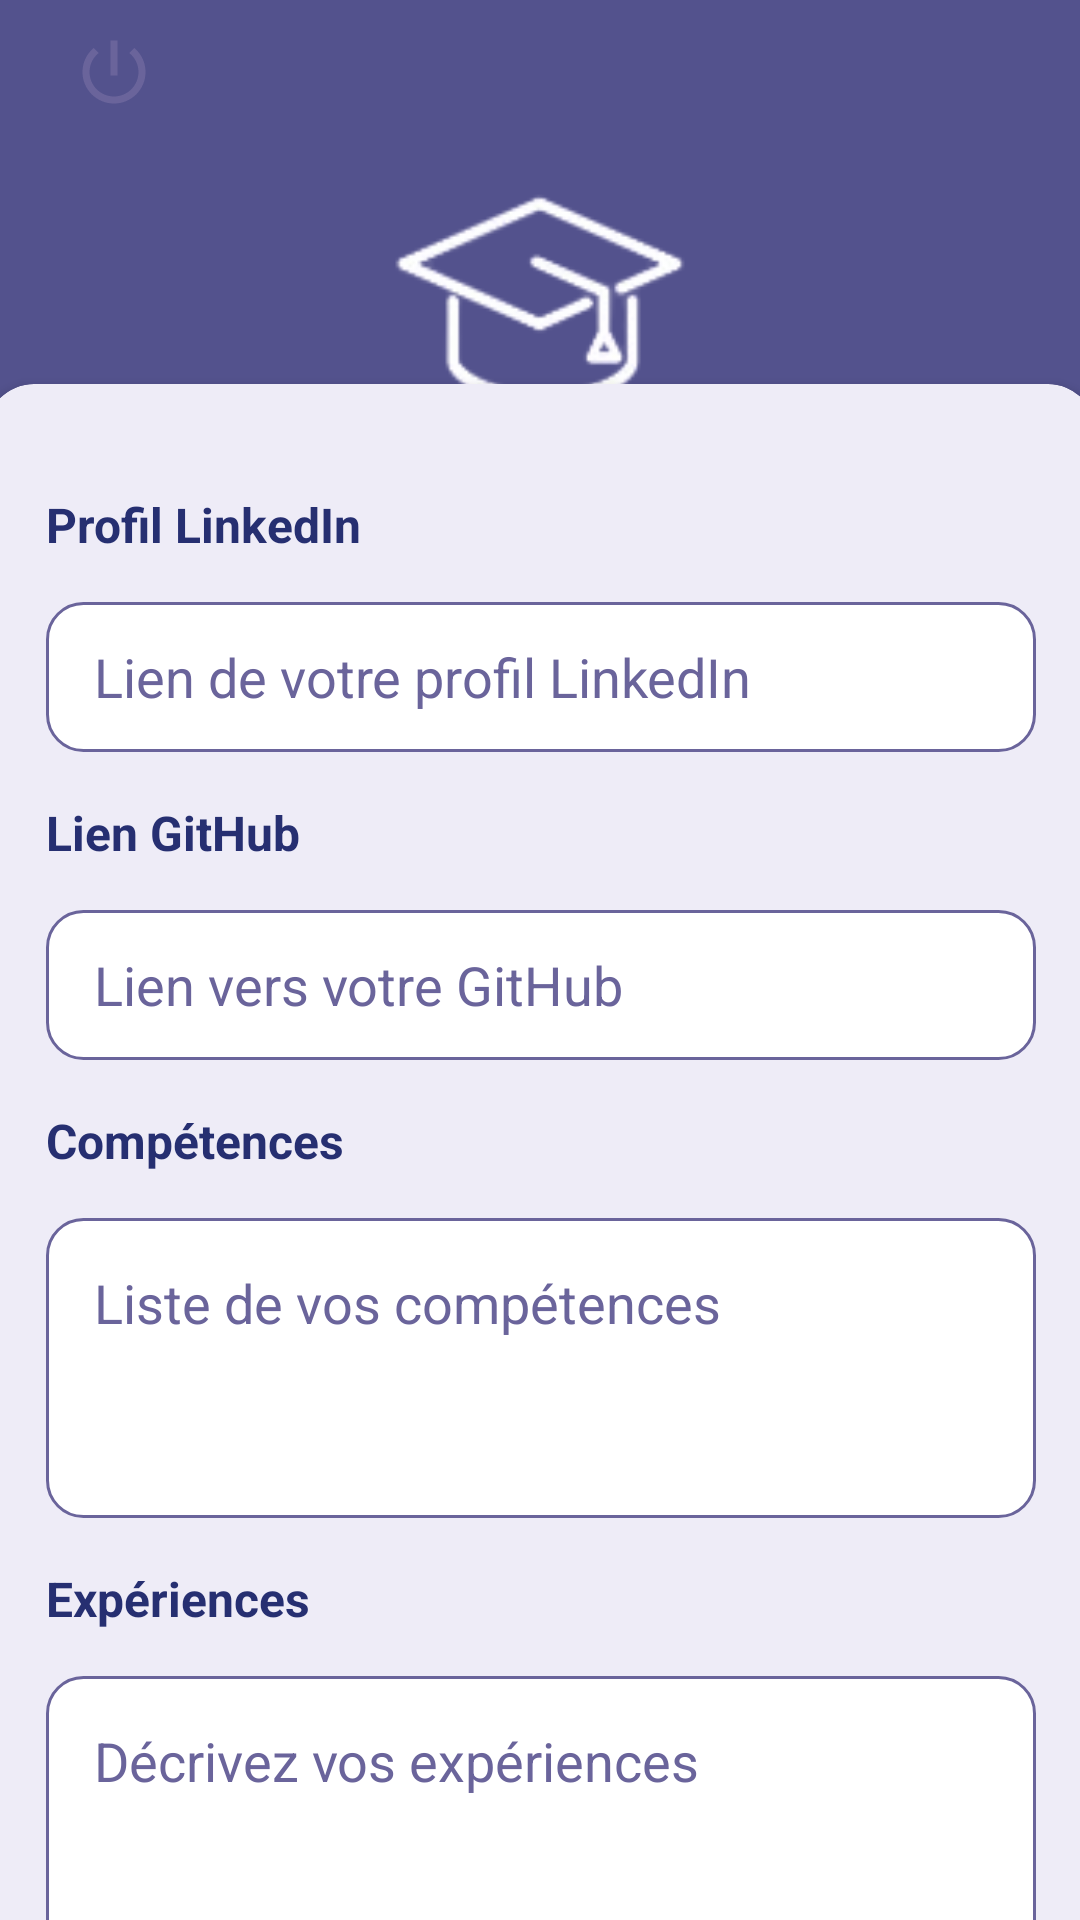

This screen was rendered from an Android layout file. Write that file and the resources it references.
<!-- AndroidManifest.xml: application theme Theme.UniStage -->
<!-- res/layout/ajout_candidature.xml -->
<?xml version="1.0" encoding="utf-8"?>
<androidx.constraintlayout.widget.ConstraintLayout xmlns:android="http://schemas.android.com/apk/res/android"
    xmlns:app="http://schemas.android.com/apk/res-auto"
    xmlns:tools="http://schemas.android.com/tools"
    android:id="@+id/main"
    android:layout_width="match_parent"
    android:layout_height="match_parent"
    android:background="@color/hintText"
    tools:context=".candidature.ajouterCandActivity">

    <include layout="@layout/include_logout_button"/>

    
    <ImageView
        android:id="@+id/topImage"
        android:layout_width="100dp"
        android:layout_height="100dp"
        android:layout_marginTop="50dp"
        android:src="@drawable/logo_mobile_g"
        android:contentDescription="logo"
        android:layout_marginBottom="8dp"
        app:layout_constraintTop_toTopOf="parent"
        app:layout_constraintStart_toStartOf="parent"
        app:layout_constraintEnd_toEndOf="parent" />

    
    <TextView
        android:id="@+id/topText"
        android:layout_width="wrap_content"
        android:layout_height="wrap_content"
        android:fontFamily="serif"
        android:text="Ajouter votre candidature"
        android:textColor="#FFFCFC"
        android:textSize="20sp"
        android:textStyle="bold"
        app:layout_constraintTop_toBottomOf="@id/topImage"
        app:layout_constraintStart_toStartOf="parent"
        app:layout_constraintEnd_toEndOf="parent" />

    
    <androidx.cardview.widget.CardView
        android:id="@+id/cardContainer"
        android:layout_width="370dp"
        android:layout_height="561dp"
        android:layout_margin="20dp"
        android:backgroundTint="@color/background"
        app:cardCornerRadius="16dp"
        app:layout_constraintTop_toBottomOf="@id/topText"
        app:layout_constraintBottom_toBottomOf="parent"
        app:layout_constraintStart_toStartOf="parent"
        app:layout_constraintEnd_toEndOf="parent">

        <ScrollView
            android:layout_width="match_parent"
            android:layout_height="575dp"
            android:fillViewport="true">

            <LinearLayout
                android:layout_width="match_parent"
                android:layout_height="wrap_content"
                android:orientation="vertical"
                android:padding="20dp">

                
                
                
                <TextView
                    android:layout_width="match_parent"
                    android:layout_height="wrap_content"
                    android:text="Profil LinkedIn"
                    android:textColor="#262f71"
                    android:textStyle="bold"
                    android:textSize="16sp"
                    android:fontFamily="sans-serif"
                    android:layout_marginTop="16dp"
                    android:layout_marginBottom="15dp" />

                <EditText
                    android:id="@+id/profil_linkedin"
                    android:layout_width="match_parent"
                    android:layout_height="50dp"
                    android:background="@drawable/rounded_edittext"
                    android:hint="Lien de votre profil LinkedIn"
                    android:paddingHorizontal="16dp"
                    android:paddingVertical="10dp"
                    android:textColor="#262f71"
                    android:textColorHint="#6a649b"
                    android:inputType="textUri" />

                
                <TextView
                    android:layout_width="match_parent"
                    android:layout_height="wrap_content"
                    android:text="Lien GitHub"
                    android:textColor="#262f71"
                    android:textStyle="bold"
                    android:textSize="16sp"
                    android:fontFamily="sans-serif"
                    android:layout_marginTop="16dp"
                    android:layout_marginBottom="15dp" />

                <EditText
                    android:id="@+id/lien_github"
                    android:layout_width="match_parent"
                    android:layout_height="50dp"
                    android:background="@drawable/rounded_edittext"
                    android:hint="Lien vers votre GitHub"
                    android:paddingHorizontal="16dp"
                    android:paddingVertical="10dp"
                    android:textColor="#262f71"
                    android:textColorHint="#6a649b"
                    android:inputType="textUri" />

                
                <TextView
                    android:layout_width="match_parent"
                    android:layout_height="wrap_content"
                    android:text="Compétences"
                    android:textColor="#262f71"
                    android:textStyle="bold"
                    android:textSize="16sp"
                    android:fontFamily="sans-serif"
                    android:layout_marginTop="16dp"
                    android:layout_marginBottom="15dp" />

                <EditText
                    android:id="@+id/competences"
                    android:layout_width="match_parent"
                    android:layout_height="100dp"
                    android:background="@drawable/rounded_edittext"
                    android:gravity="top"
                    android:hint="Liste de vos compétences"
                    android:padding="16dp"
                    android:textColor="#262f71"
                    android:textColorHint="#6a649b"
                    android:inputType="textMultiLine" />

                

                
                <TextView
                    android:layout_width="match_parent"
                    android:layout_height="wrap_content"
                    android:text="Expériences"
                    android:textColor="#262f71"
                    android:textStyle="bold"
                    android:textSize="16sp"
                    android:fontFamily="sans-serif"
                    android:layout_marginTop="16dp"
                    android:layout_marginBottom="15dp" />

                <EditText
                    android:id="@+id/experiences"
                    android:layout_width="match_parent"
                    android:layout_height="100dp"
                    android:background="@drawable/rounded_edittext"
                    android:gravity="top"
                    android:hint="Décrivez vos expériences"
                    android:padding="16dp"
                    android:textColor="#262f71"
                    android:textColorHint="#6a649b"
                    android:inputType="textMultiLine" />

                
                <TextView
                    android:layout_width="match_parent"
                    android:layout_height="wrap_content"
                    android:text="Formations"
                    android:textColor="#262f71"
                    android:textStyle="bold"
                    android:textSize="16sp"
                    android:fontFamily="sans-serif"
                    android:layout_marginTop="16dp"
                    android:layout_marginBottom="15dp" />

                <EditText
                    android:id="@+id/formations"
                    android:layout_width="match_parent"
                    android:layout_height="100dp"
                    android:background="@drawable/rounded_edittext"
                    android:gravity="top"
                    android:hint="Vos formations académiques"
                    android:padding="16dp"
                    android:textColor="#262f71"
                    android:textColorHint="#6a649b"
                    android:inputType="textMultiLine" />

                
                <TextView
                    android:layout_width="match_parent"
                    android:layout_height="wrap_content"
                    android:text="Langues"
                    android:textColor="#262f71"
                    android:textStyle="bold"
                    android:textSize="16sp"
                    android:fontFamily="sans-serif"
                    android:layout_marginTop="16dp"
                    android:layout_marginBottom="15dp" />

                <EditText
                    android:id="@+id/langues"
                    android:layout_width="match_parent"
                    android:layout_height="50dp"
                    android:background="@drawable/rounded_edittext"
                    android:hint="Langues maîtrisées"
                    android:paddingHorizontal="16dp"
                    android:paddingVertical="10dp"
                    android:textColor="#262f71"
                    android:textColorHint="#6a649b" />

                
                <TextView
                    android:layout_width="match_parent"
                    android:layout_height="wrap_content"
                    android:text="Certifications"
                    android:textColor="#262f71"
                    android:textStyle="bold"
                    android:textSize="16sp"
                    android:fontFamily="sans-serif"
                    android:layout_marginTop="16dp"
                    android:layout_marginBottom="15dp" />

                <EditText
                    android:id="@+id/certifications"
                    android:layout_width="match_parent"
                    android:layout_height="100dp"
                    android:background="@drawable/rounded_edittext"
                    android:gravity="top"
                    android:hint="Vos certifications"
                    android:padding="16dp"
                    android:textColor="#262f71"
                    android:textColorHint="#6a649b"
                    android:inputType="textMultiLine" />

                
                <TextView
                    android:layout_width="match_parent"
                    android:layout_height="wrap_content"
                    android:text="Projets"
                    android:textColor="#262f71"
                    android:textStyle="bold"
                    android:textSize="16sp"
                    android:fontFamily="sans-serif"
                    android:layout_marginTop="16dp"
                    android:layout_marginBottom="15dp" />

                <EditText
                    android:id="@+id/projets"
                    android:layout_width="match_parent"
                    android:layout_height="100dp"
                    android:background="@drawable/rounded_edittext"
                    android:gravity="top"
                    android:hint="Projets réalisés"
                    android:padding="16dp"
                    android:textColor="#262f71"
                    android:textColorHint="#6a649b"
                    android:inputType="textMultiLine" />

                
                <Button
                    android:id="@+id/btnCandidater"
                    android:layout_width="match_parent"
                    android:layout_height="wrap_content"
                    android:layout_marginTop="32dp"
                    android:layout_marginBottom="24dp"
                    android:backgroundTint="@color/primary"
                    android:text="Soumettre"
                    android:textAllCaps="false"
                    android:textColor="#FFFFFF"
                    android:textStyle="bold"
                    android:textSize="16sp" />

            </LinearLayout>
        </ScrollView>
    </androidx.cardview.widget.CardView>
</androidx.constraintlayout.widget.ConstraintLayout>
<!-- res/layout/include_logout_button.xml (included above) -->
<?xml version="1.0" encoding="utf-8"?>
<com.google.android.material.button.MaterialButton
    android:id="@+id/btnLogout"
    android:layout_width="wrap_content"
    android:layout_height="wrap_content"
    android:layout_gravity="end"
    android:background="?attr/selectableItemBackgroundBorderless"
    android:scaleType="center"
    app:icon="@drawable/ic_logout"
    app:iconTint="@color/accent"
    app:iconPadding="8dp"
    app:iconSize="28dp"
    xmlns:android="http://schemas.android.com/apk/res/android"
    xmlns:app="http://schemas.android.com/apk/res-auto" />
<!-- resources referenced by this layout -->
<resources>
  <color name="accent">#6a649b</color>
  <color name="background">#eeecf7</color>
  <color name="hintText">#53528d</color>
  <color name="primary">#3c407f</color>
  <!-- drawable ic_logout (drawable) -->
  <vector xmlns:android="http://schemas.android.com/apk/res/android" android:height="24dp" android:tint="#6A649B" android:viewportHeight="24" android:viewportWidth="24" android:width="24dp">
        
      <path android:fillColor="@android:color/white" android:pathData="M13,3h-2v10h2L13,3zM17.83,5.17l-1.42,1.42C17.99,7.86 19,9.81 19,12c0,3.87 -3.13,7 -7,7s-7,-3.13 -7,-7c0,-2.19 1.01,-4.14 2.58,-5.42L6.17,5.17C4.23,6.82 3,9.26 3,12c0,4.97 4.03,9 9,9s9,-4.03 9,-9c0,-2.74 -1.23,-5.18 -3.17,-6.83z"/>
      
  </vector>
  <!-- drawable logo_mobile_g: png bitmap (drawable, 6139 bytes) -->
  <!-- drawable rounded_edittext (drawable) -->
  <shape xmlns:android="http://schemas.android.com/apk/res/android">
      <solid android:color="#ffffff"/>
      <corners android:radius="12dp"/>
      <stroke android:width="1dp" android:color="#6a649b"/>
  </shape>
  <style name="Theme.UniStage" parent="Base.Theme.UniStage" />
  <style name="Base.Theme.UniStage" parent="Theme.Material3.DayNight.NoActionBar">
          
          
      </style>
</resources>
